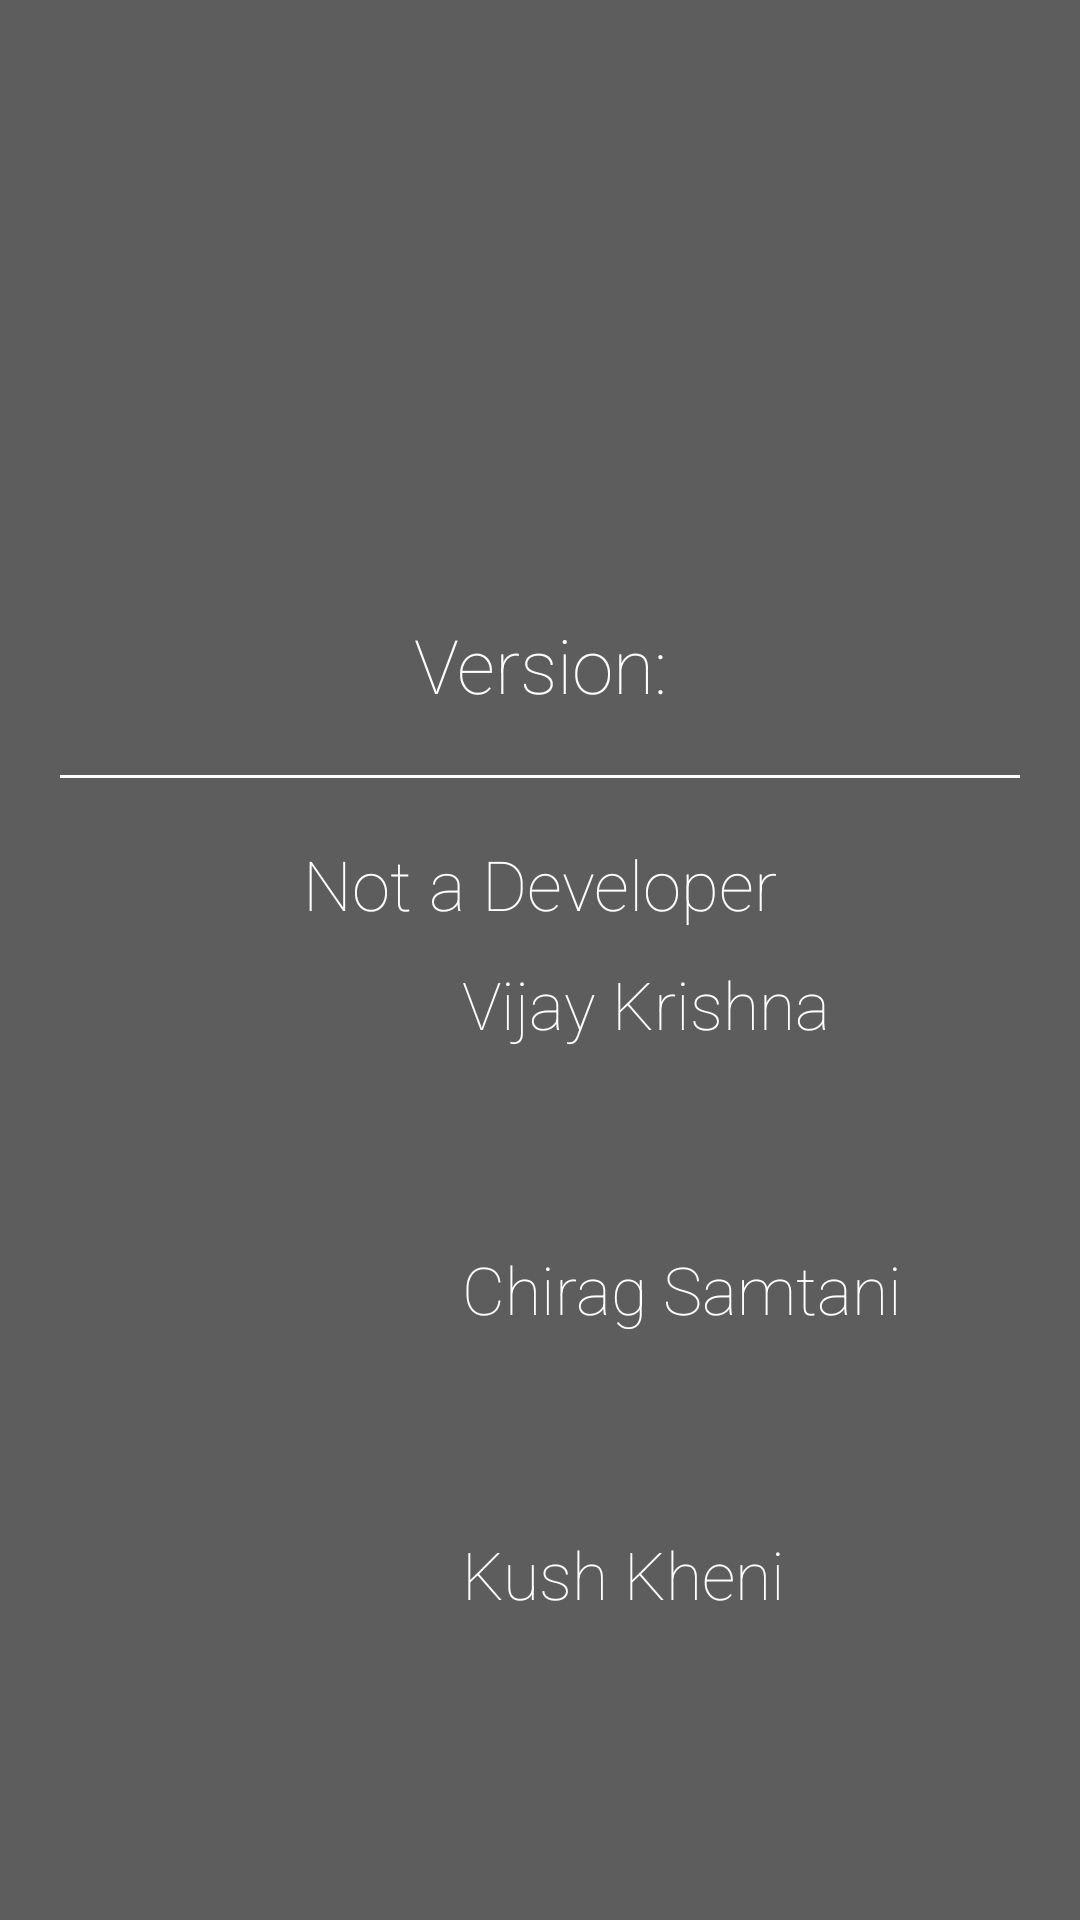

Produce the Android XML layout that renders to this screen, including the resource entries it uses.
<!-- AndroidManifest.xml: activity theme AppThemenoact -->
<!-- res/layout/activity_about.xml -->
<?xml version="1.0" encoding="utf-8"?>
<RelativeLayout
    xmlns:android="http://schemas.android.com/apk/res/android"
    xmlns:tools="http://schemas.android.com/tools"
    android:id="@+id/activity_about"
    android:layout_width="match_parent"
    android:layout_height="match_parent"
    android:background="@color/grey"
    android:gravity="center"
    >
    <ImageView android:id="@+id/introimg"
        android:layout_width="150dp"
        android:layout_height="150dp"
        android:layout_above="@+id/introtext2"

        android:layout_centerHorizontal="true"
        android:layout_marginTop="10dp"/>
    <TextView android:id="@+id/introtext2" android:layout_width="match_parent"
        android:layout_height="wrap_content"
        android:layout_marginTop="10dp"
        android:fontFamily="sans-serif-thin"
        android:gravity="center"
        android:text="Version:"
        android:textColor="@android:color/white"

        android:textSize="25dp"/>

    <LinearLayout
        android:id="@+id/line1"
        android:layout_width="match_parent"
        android:layout_height="1dp"
        android:layout_below="@id/introtext2"

        android:layout_margin="20dp" android:background="@android:color/white"
        android:orientation="horizontal"/>
    <TextView android:id="@+id/introtext3" android:layout_width="match_parent"
        android:layout_height="wrap_content"
        android:layout_below="@id/line1"

        android:fontFamily="sans-serif-thin"
        android:gravity="center"
        android:text="Not a Developer"
        android:textColor="@android:color/white"
        android:textSize="23dp"/>


    <RelativeLayout
        android:layout_width="wrap_content"
        android:layout_height="wrap_content"
        android:layout_below="@id/introtext3"
        android:layout_centerHorizontal="true"
        android:layout_marginTop="10dp"
        android:gravity="center"

        >
        <ImageView android:id="@+id/image1" android:layout_width="75dp"
            android:layout_height="75dp"
            android:layout_margin="10dp"
            />
        <TextView android:id="@+id/name1" android:layout_width="wrap_content"
            android:layout_height="wrap_content"
            android:layout_toRightOf="@+id/image1"
            android:fontFamily="sans-serif-thin"
            android:text="Vijay Krishna"
            android:textColor="@android:color/white"
            android:textSize="22dp"

            />
        <ImageView
            android:id="@+id/image2"
            android:layout_width="75dp" android:layout_height="75dp"
            android:layout_below="@id/image1"
            android:layout_margin="10dp"/>
        <TextView android:id="@+id/name2" android:layout_width="wrap_content"
            android:layout_height="wrap_content"
            android:layout_below="@id/image1"
            android:layout_toRightOf="@+id/image2"
            android:fontFamily="sans-serif-thin"
            android:text="Chirag Samtani"
            android:textColor="@android:color/white"
            android:textSize="22dp"
            />
        <ImageView
            android:id="@+id/image3"
            android:layout_width="75dp" android:layout_height="75dp"
            android:layout_below="@id/image2"
            android:layout_margin="10dp"/>
        <TextView android:id="@+id/name3" android:layout_width="wrap_content"
            android:layout_height="wrap_content"
            android:layout_below="@id/image2"
            android:layout_toRightOf="@+id/image2"
            android:fontFamily="sans-serif-thin"
            android:text="Kush Kheni"
            android:textColor="@android:color/white"
            android:textSize="22dp"
            />
    </RelativeLayout>


</RelativeLayout>
<!-- resources referenced by this layout -->
<resources>
  <color name="grey">#D9424242</color>
  <style name="AppThemenoact" parent="Theme.AppCompat.Light.NoActionBar">
          
          <item name="colorPrimary">@color/colorPrimary</item>
          <item name="colorPrimaryDark">@color/colorPrimaryDark</item>
          <item name="colorAccent">@color/colorAccent</item>
      </style>
  <color name="colorPrimary">#3F51B5</color>
  <color name="colorPrimaryDark">#303F9F</color>
  <color name="colorAccent">#FF4081</color>
</resources>
